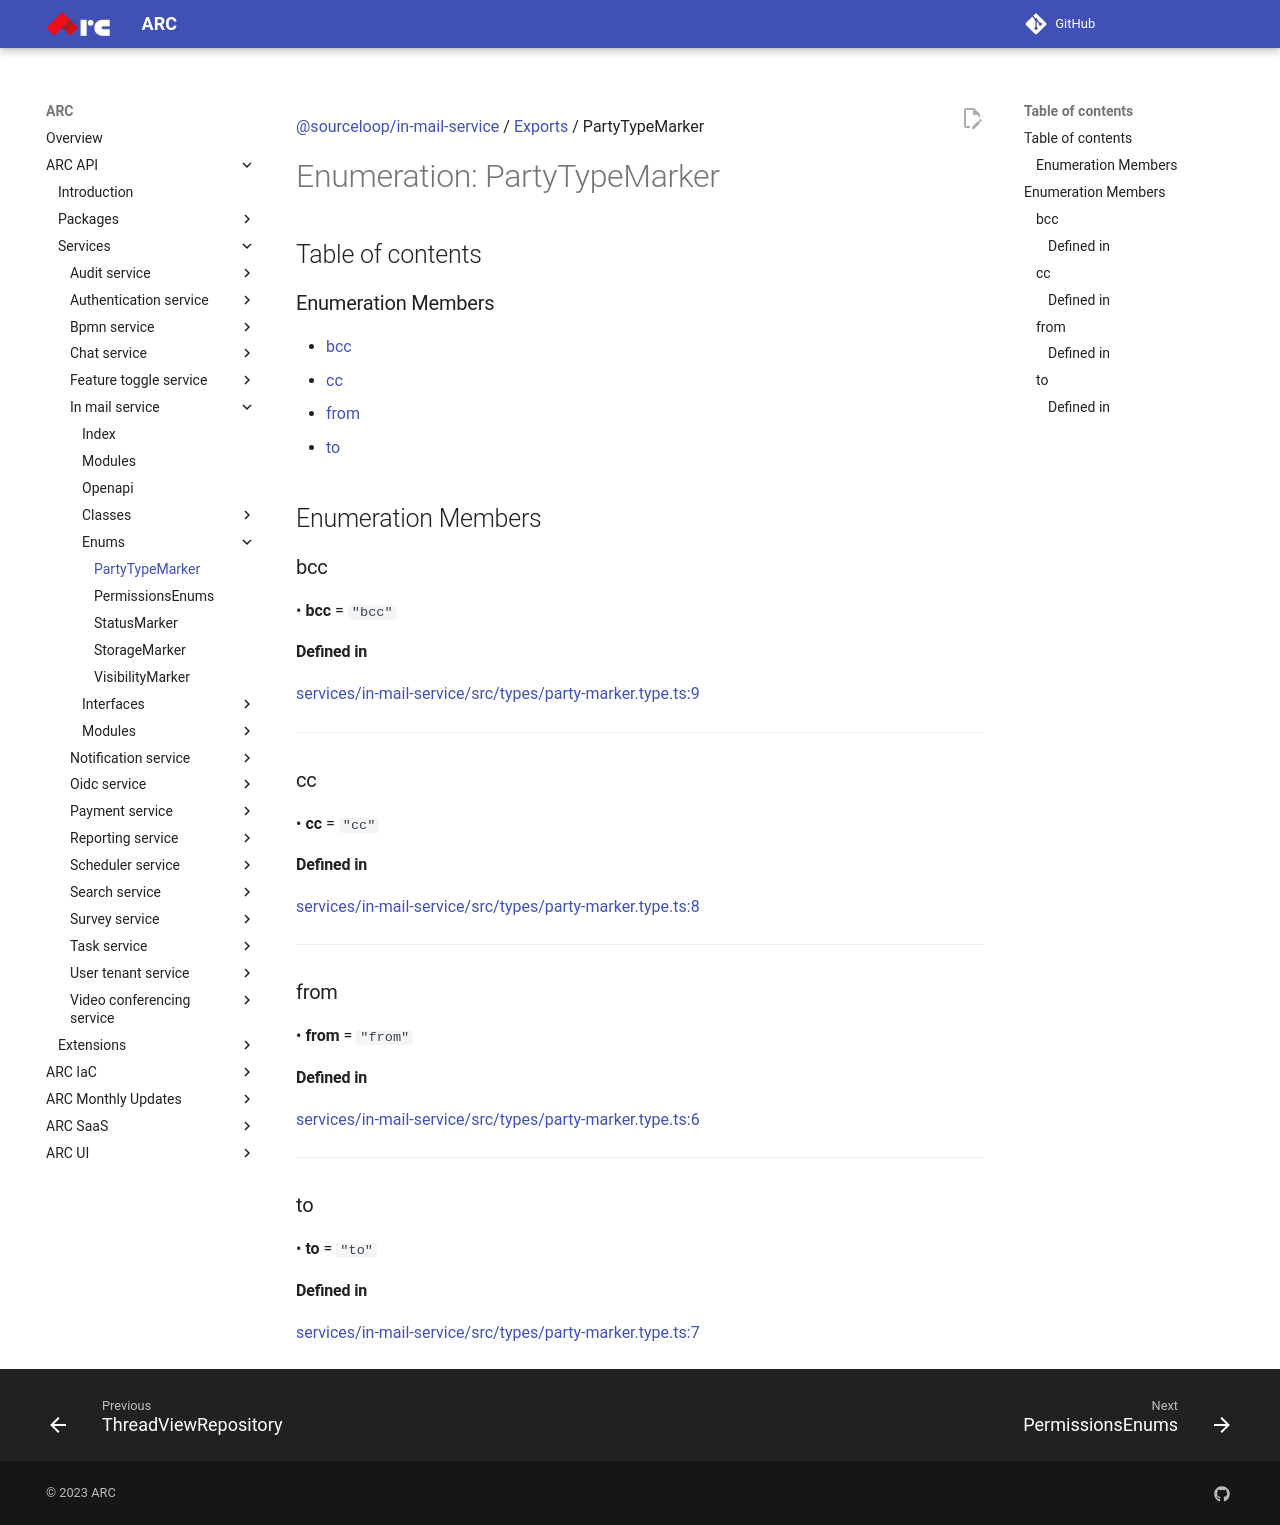

repository: sourcefuse/arc-docs · page: arc-api-docs/services/in-mail-service/enums/PartyTypeMarker/index.html · generator: mkdocs

[@sourceloop/in-mail-service](../README.md) / [Exports](../modules.md) / PartyTypeMarker

# Enumeration: PartyTypeMarker

## Table of contents

### Enumeration Members

- [bcc](PartyTypeMarker.md#bcc)
- [cc](PartyTypeMarker.md#cc)
- [from](PartyTypeMarker.md#from)
- [to](PartyTypeMarker.md#to)

## Enumeration Members

### bcc

• **bcc** = ``"bcc"``

#### Defined in

[services/in-mail-service/src/types/party-marker.type.ts:9](https://github.com/sourcefuse/loopback4-microservice-catalog/blob/eb9d4d57/services/in-mail-service/src/types/party-marker.type.ts#L9)

___

### cc

• **cc** = ``"cc"``

#### Defined in

[services/in-mail-service/src/types/party-marker.type.ts:8](https://github.com/sourcefuse/loopback4-microservice-catalog/blob/eb9d4d57/services/in-mail-service/src/types/party-marker.type.ts#L8)

___

### from

• **from** = ``"from"``

#### Defined in

[services/in-mail-service/src/types/party-marker.type.ts:6](https://github.com/sourcefuse/loopback4-microservice-catalog/blob/eb9d4d57/services/in-mail-service/src/types/party-marker.type.ts#L6)

___

### to

• **to** = ``"to"``

#### Defined in

[services/in-mail-service/src/types/party-marker.type.ts:7](https://github.com/sourcefuse/loopback4-microservice-catalog/blob/eb9d4d57/services/in-mail-service/src/types/party-marker.type.ts#L7)
